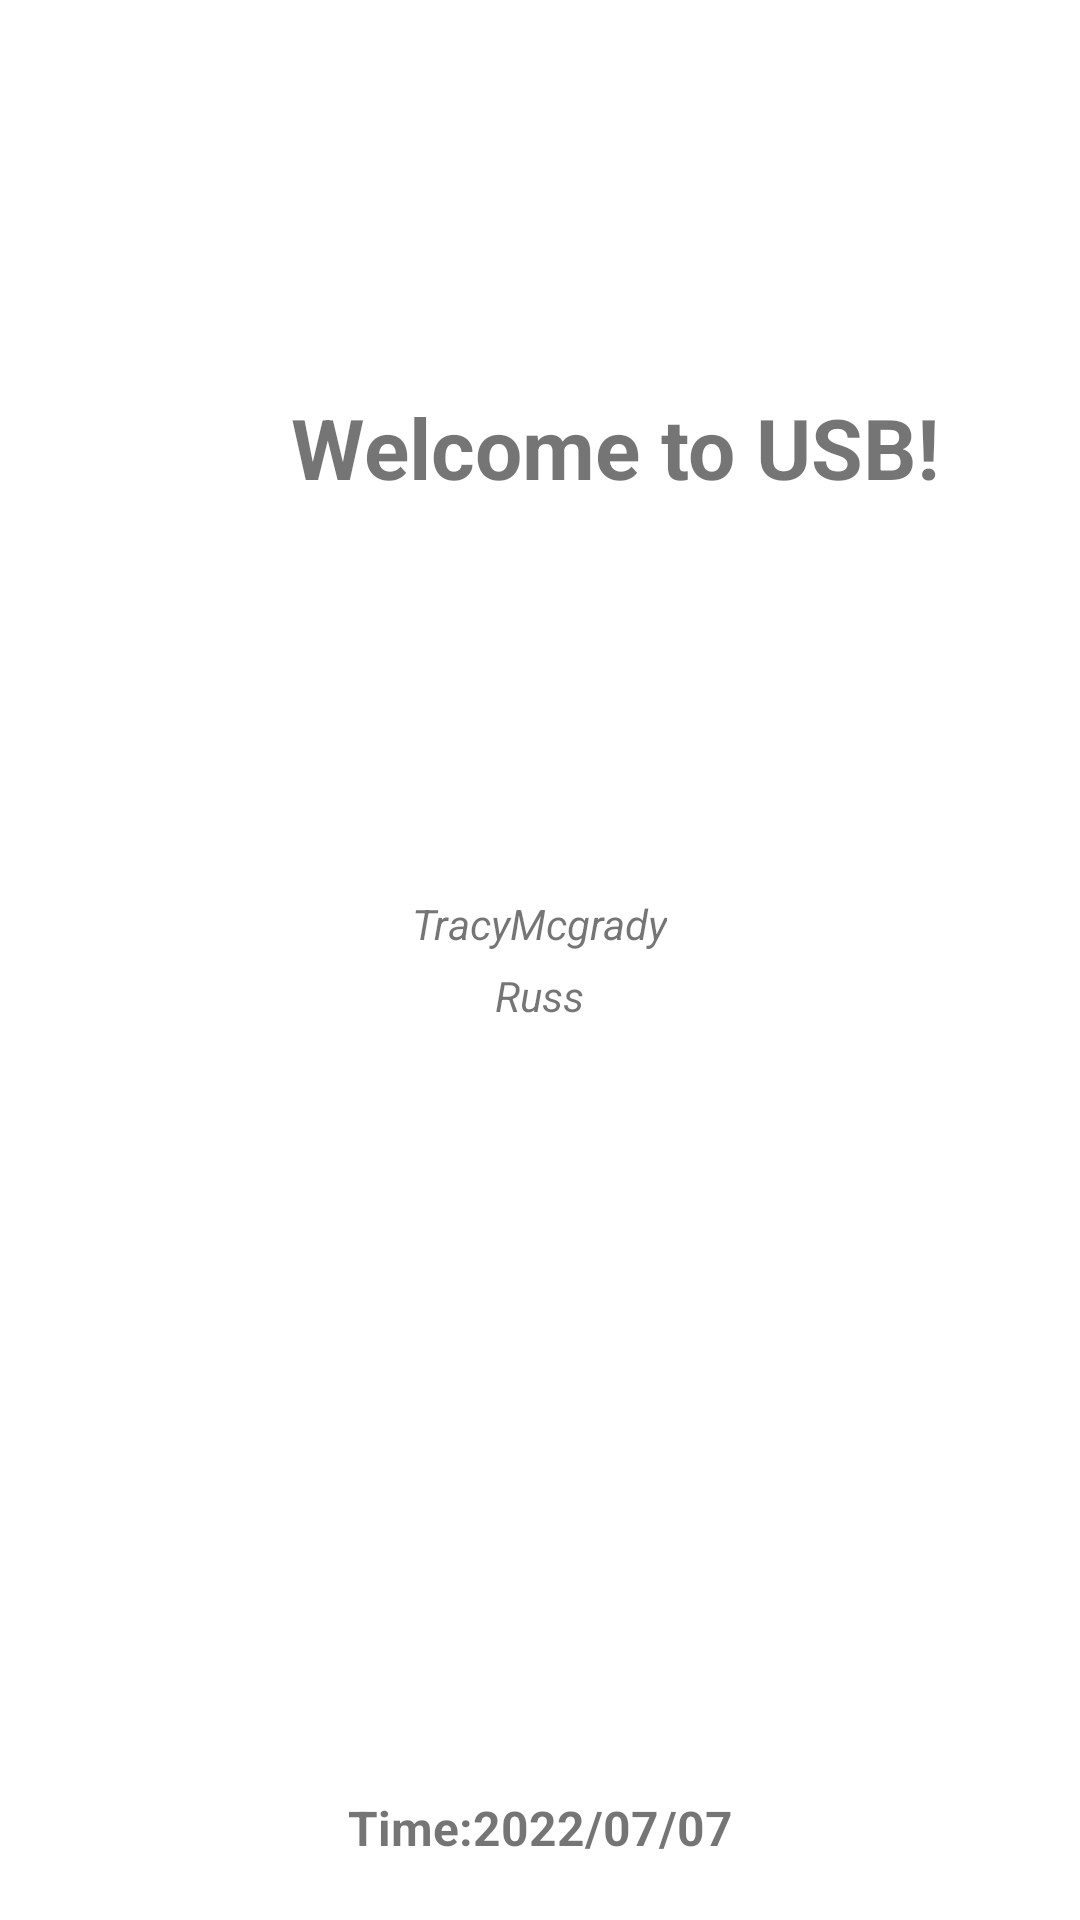

The Android layout XML behind this screen, and the referenced resources:
<!-- AndroidManifest.xml: application theme Theme.TestUsbDemo -->
<!-- res/layout/activity_splash.xml -->
<?xml version="1.0" encoding="utf-8"?>
<LinearLayout xmlns:android="http://schemas.android.com/apk/res/android"
    android:orientation="vertical" android:layout_width="match_parent"
    android:layout_height="match_parent">

    <TextView
        android:layout_width="410dp"
        android:layout_height="0dp"
        android:layout_weight="1"
        android:gravity="center_horizontal|center_vertical"
        android:text="Welcome to USB!"
        android:textSize="28sp"
        android:textStyle="bold" />
    <TextView
        android:layout_width="wrap_content"
        android:layout_height="wrap_content"
        android:layout_gravity="center_horizontal|center_vertical"
        android:textSize="14sp"
        android:textStyle="italic"
        android:text="TracyMcgrady"/>
    <TextView
        android:layout_width="wrap_content"
        android:layout_height="wrap_content"
        android:layout_gravity="center_horizontal|center_vertical"
        android:layout_marginTop="5dp"
        android:textStyle="italic"
        android:textSize="14sp"
        android:text="Russ"/>
    <TextView
        android:layout_width="match_parent"
        android:layout_height="0dp"
        android:text="Time:2022/07/07"
        android:textSize="16sp"
        android:textStyle="bold"
        android:gravity="bottom|center_horizontal"
        android:paddingBottom="20dp"
        android:layout_weight="1"/>
</LinearLayout>
<!-- resources referenced by this layout -->
<resources>
  <style name="Theme.TestUsbDemo" parent="Theme.MaterialComponents.DayNight.DarkActionBar">
          
          <item name="colorPrimary">@color/purple_500</item>
          <item name="colorPrimaryVariant">@color/purple_700</item>
          <item name="colorOnPrimary">@color/white</item>
          
          <item name="colorSecondary">@color/teal_200</item>
          <item name="colorSecondaryVariant">@color/teal_700</item>
          <item name="colorOnSecondary">@color/black</item>
          
          <item name="android:statusBarColor" tools:targetApi="l">?attr/colorPrimaryVariant</item>
          
      </style>
  <!-- not gathered from this repository: default colours our renderer supplied (Android Studio template values) -->
  <color name="purple_500">#FF6200EE</color>
  <color name="purple_700">#FF3700B3</color>
  <color name="teal_200">#FF03DAC5</color>
  <color name="teal_700">#FF018786</color>
  <color name="black">#FF000000</color>
  <color name="white">#FFFFFFFF</color>
</resources>
